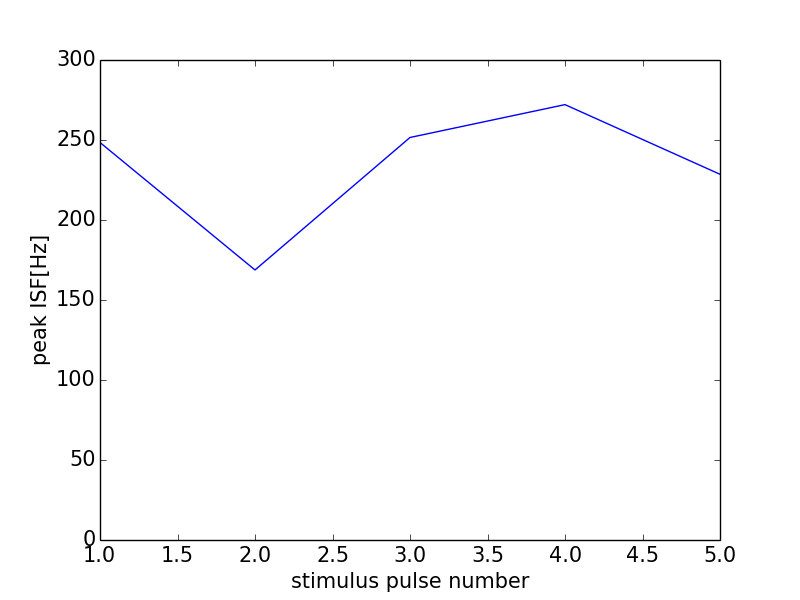

The data file committed next to this chart (first rows):
0, 0.0
0, 0
1, 248.4
2, 168.8
3, 251.6
4, 272.1
5, 228.6
6, 0
